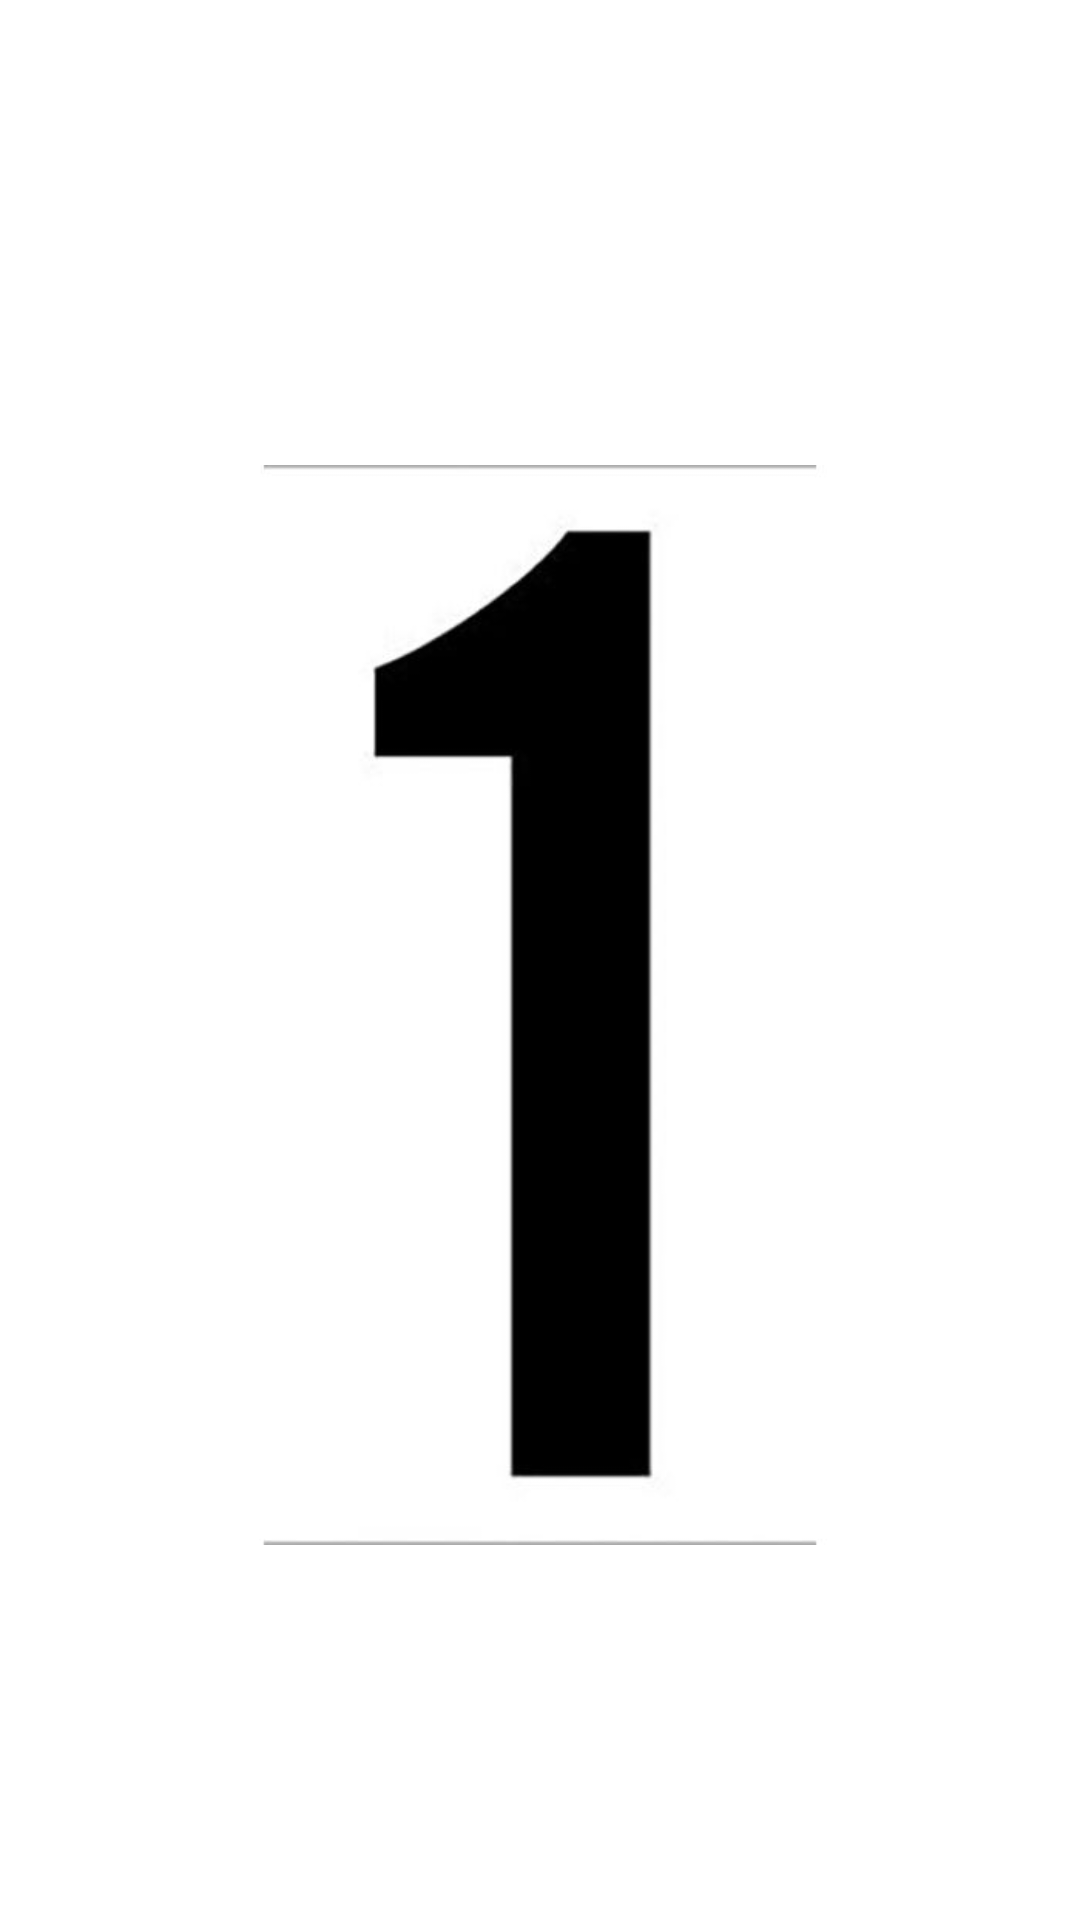

Reconstruct the res/layout file that produces this screen, plus the resources it refers to.
<!-- AndroidManifest.xml: application theme Theme.MidtermMock -->
<!-- res/layout/activity_big_image.xml -->
<?xml version="1.0" encoding="utf-8"?>
<androidx.constraintlayout.widget.ConstraintLayout xmlns:android="http://schemas.android.com/apk/res/android"
    xmlns:app="http://schemas.android.com/apk/res-auto"
    xmlns:tools="http://schemas.android.com/tools"
    android:layout_width="match_parent"
    android:layout_height="match_parent"
    tools:context=".BigImage">

    <ImageView
        android:id="@+id/imageView2"
        android:layout_width="wrap_content"
        android:layout_height="wrap_content"
        android:layout_marginTop="15dp"
        app:layout_constraintStart_toStartOf="parent"
        app:layout_constraintTop_toTopOf="parent"
        app:srcCompat="@drawable/num1" />
</androidx.constraintlayout.widget.ConstraintLayout>
<!-- resources referenced by this layout -->
<resources>
  <!-- drawable num1: jpeg bitmap (drawable, 7342 bytes) -->
  <style name="Theme.MidtermMock" parent="Theme.MaterialComponents.DayNight.DarkActionBar">
          
          <item name="colorPrimary">@color/purple_500</item>
          <item name="colorPrimaryVariant">@color/purple_700</item>
          <item name="colorOnPrimary">@color/white</item>
          
          <item name="colorSecondary">@color/teal_200</item>
          <item name="colorSecondaryVariant">@color/teal_700</item>
          <item name="colorOnSecondary">@color/black</item>
          
          <item name="android:statusBarColor" tools:targetApi="l">?attr/colorPrimaryVariant</item>
          
      </style>
  <!-- not gathered from this repository: default colours our renderer supplied (Android Studio template values) -->
  <color name="purple_500">#FF6200EE</color>
  <color name="purple_700">#FF3700B3</color>
  <color name="teal_200">#FF03DAC5</color>
  <color name="teal_700">#FF018786</color>
  <color name="black">#FF000000</color>
  <color name="white">#FFFFFFFF</color>
</resources>
